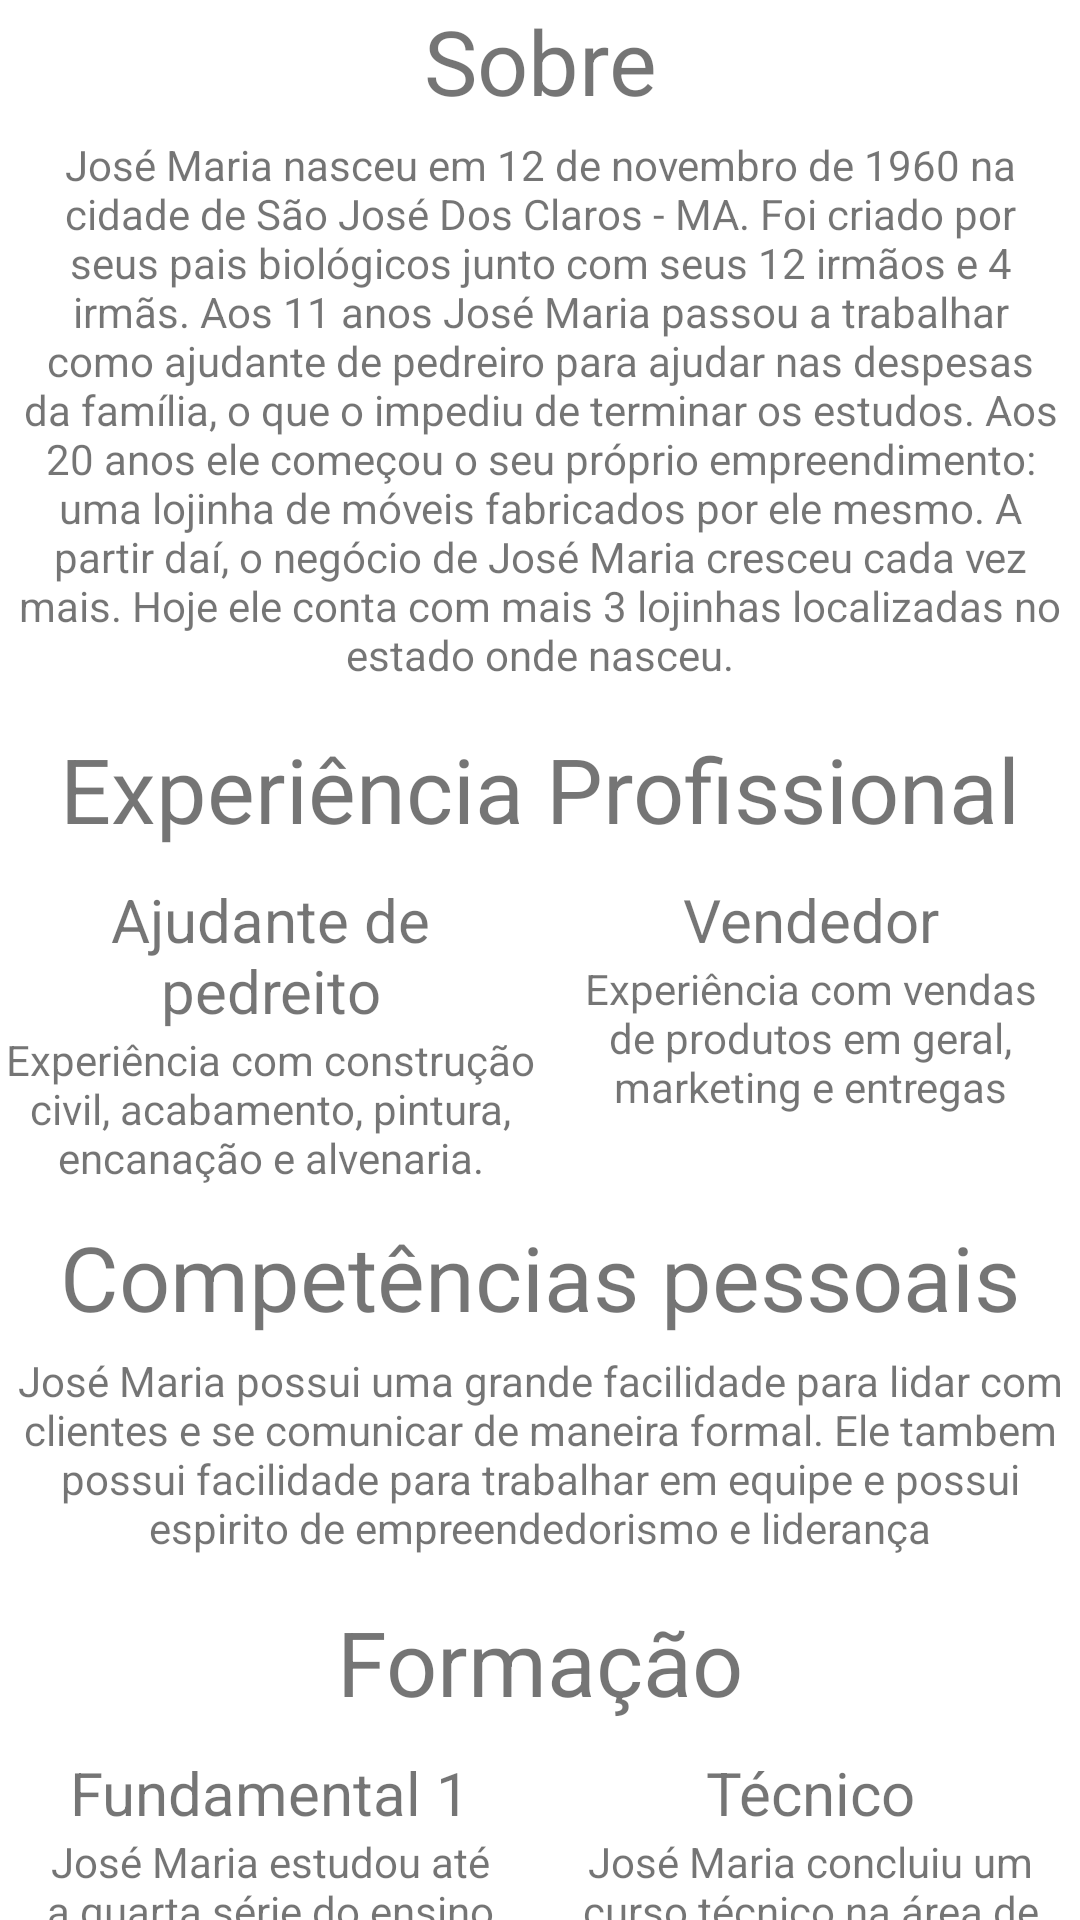

The Android layout XML behind this screen, and the referenced resources:
<!-- AndroidManifest.xml: application theme Theme.AppInformativo -->
<!-- res/layout/activity_info.xml -->
<?xml version="1.0" encoding="utf-8"?>
<androidx.constraintlayout.widget.ConstraintLayout xmlns:android="http://schemas.android.com/apk/res/android"
    xmlns:app="http://schemas.android.com/apk/res-auto"
    xmlns:tools="http://schemas.android.com/tools"
    android:layout_width="match_parent"
    android:layout_height="match_parent">



        <LinearLayout
            android:layout_width="match_parent"
            android:layout_height="wrap_content"
            android:orientation="vertical"
            tools:ignore="MissingConstraints">

            <TextView
                android:id="@+id/textView3"
                android:layout_width="match_parent"
                android:layout_height="wrap_content"
                android:gravity="center_horizontal"
                android:text="Sobre"
                android:textSize="30dp" />

            <TextView
                android:id="@+id/textView4"
                android:layout_width="match_parent"
                android:layout_height="wrap_content"
                android:layout_margin="5dp"
                android:gravity="center_horizontal"
                android:text="@string/sobre"

                />

            <TextView
                android:id="@+id/textView5"
                android:layout_width="match_parent"
                android:layout_height="wrap_content"
                android:layout_marginTop="10dp"
                android:gravity="center_horizontal"
                android:text="Experiência Profissional"
                android:textSize="30dp" />

            <LinearLayout
                android:layout_width="match_parent"
                android:layout_height="wrap_content"
                android:layout_marginTop="10dp"
                android:orientation="horizontal">


                <LinearLayout
                    android:layout_width="0dp"
                    android:layout_height="match_parent"
                    android:layout_weight="1"
                    android:orientation="vertical">

                    <TextView
                        android:id="@+id/textView13"
                        android:layout_width="match_parent"
                        android:layout_height="wrap_content"
                        android:gravity="center_horizontal"
                        android:text="Ajudante de pedreito"
                        android:textSize="20dp" />

                    <TextView
                        android:id="@+id/textView12"
                        android:layout_width="match_parent"
                        android:layout_height="wrap_content"
                        android:gravity="center_horizontal"
                        android:text="@string/ajudante" />
                </LinearLayout>

                <LinearLayout
                    android:layout_width="0dp"
                    android:layout_height="match_parent"
                    android:layout_weight="1"
                    android:orientation="vertical">

                    <TextView
                        android:id="@+id/textView15"
                        android:layout_width="match_parent"
                        android:layout_height="wrap_content"
                        android:gravity="center_horizontal"
                        android:text="Vendedor"
                        android:textSize="20dp" />

                    <TextView
                        android:id="@+id/textView14"
                        android:layout_width="match_parent"
                        android:layout_height="wrap_content"
                        android:gravity="center_horizontal"
                        android:text="@string/vendedor" />
                </LinearLayout>

            </LinearLayout>

            <TextView
                android:id="@+id/textView18"
                android:layout_width="match_parent"
                android:layout_height="wrap_content"
                android:layout_marginTop="10dp"
                android:gravity="center_horizontal"
                android:text="Competências pessoais"
                android:textSize="30dp" />

            <TextView
                android:id="@+id/textView19"
                android:layout_width="match_parent"
                android:layout_height="wrap_content"
                android:layout_margin="5dp"
                android:gravity="center_horizontal"
                android:text="@string/competencias"

                />

            <TextView
                android:id="@+id/textView818"
                android:layout_width="match_parent"
                android:layout_height="wrap_content"
                android:layout_marginTop="10dp"
                android:gravity="center_horizontal"
                android:text="Formação"
                android:textSize="30dp" />

            <LinearLayout
                android:layout_width="match_parent"
                android:layout_height="wrap_content"
                android:layout_marginTop="10dp"
                android:orientation="horizontal">


                <LinearLayout
                    android:layout_width="0dp"
                    android:layout_height="match_parent"
                    android:layout_weight="1"
                    android:orientation="vertical">

                    <TextView
                        android:id="@+id/textView132"
                        android:layout_width="match_parent"
                        android:layout_height="wrap_content"
                        android:gravity="center_horizontal"
                        android:text="Fundamental 1"
                        android:textSize="20dp" />

                    <TextView
                        android:id="@+id/textView122"
                        android:layout_width="match_parent"
                        android:layout_height="wrap_content"
                        android:gravity="center_horizontal"
                        android:text="@string/fundamental" />
                </LinearLayout>

                <LinearLayout
                    android:layout_width="0dp"
                    android:layout_height="match_parent"
                    android:layout_weight="1"
                    android:orientation="vertical">

                    <TextView
                        android:id="@+id/textView155"
                        android:layout_width="match_parent"
                        android:layout_height="wrap_content"
                        android:gravity="center_horizontal"
                        android:text="Técnico"
                        android:textSize="20dp" />

                    <TextView
                        android:id="@+id/textView144"
                        android:layout_width="match_parent"
                        android:layout_height="wrap_content"
                        android:gravity="center_horizontal"
                        android:text="@string/tecnico" />
                </LinearLayout>


            </LinearLayout>
        </LinearLayout>




</androidx.constraintlayout.widget.ConstraintLayout>
<!-- resources referenced by this layout -->
<resources>
  <string name="ajudante">Experiência com construção civil, acabamento, pintura, encanação e alvenaria.</string>
  <string name="competencias">José Maria possui uma grande facilidade para lidar com clientes e se comunicar de maneira formal. Ele tambem possui facilidade para trabalhar em equipe e possui espirito de empreendedorismo e liderança</string>
  <string name="fundamental">José Maria estudou até a quarta série do ensino fundamental.</string>
  <string name="sobre">   José Maria nasceu em 12 de novembro de 1960 na cidade de São José Dos Claros - MA. Foi criado por seus pais biológicos junto com seus 12 irmãos e 4 irmãs. Aos 11 anos José Maria passou a trabalhar como ajudante de pedreiro para ajudar nas despesas da família, o que o impediu de terminar os estudos. Aos 20 anos ele começou o seu próprio empreendimento: uma lojinha de móveis fabricados por ele mesmo. A partir daí, o negócio de José Maria cresceu cada vez mais. Hoje ele conta com mais 3 lojinhas localizadas no estado onde nasceu.</string>
  <string name="tecnico">José Maria concluiu um curso técnico na área de vendas</string>
  <string name="vendedor">Experiência com vendas de produtos em geral, marketing e entregas</string>
  <style name="Theme.AppInformativo" parent="Theme.MaterialComponents.DayNight.DarkActionBar">
          
          <item name="colorPrimary">@color/purple_500</item>
          <item name="colorPrimaryVariant">@color/purple_700</item>
          <item name="colorOnPrimary">@color/white</item>
          
          <item name="colorSecondary">@color/teal_200</item>
          <item name="colorSecondaryVariant">@color/teal_700</item>
          <item name="colorOnSecondary">@color/black</item>
          
          <item name="android:statusBarColor" tools:targetApi="l">?attr/colorPrimaryVariant</item>
          
      </style>
  <!-- not gathered from this repository: default colours our renderer supplied (Android Studio template values) -->
  <color name="purple_500">#FF6200EE</color>
  <color name="purple_700">#FF3700B3</color>
  <color name="teal_200">#FF03DAC5</color>
  <color name="teal_700">#FF018786</color>
  <color name="black">#FF000000</color>
  <color name="white">#FFFFFFFF</color>
</resources>
